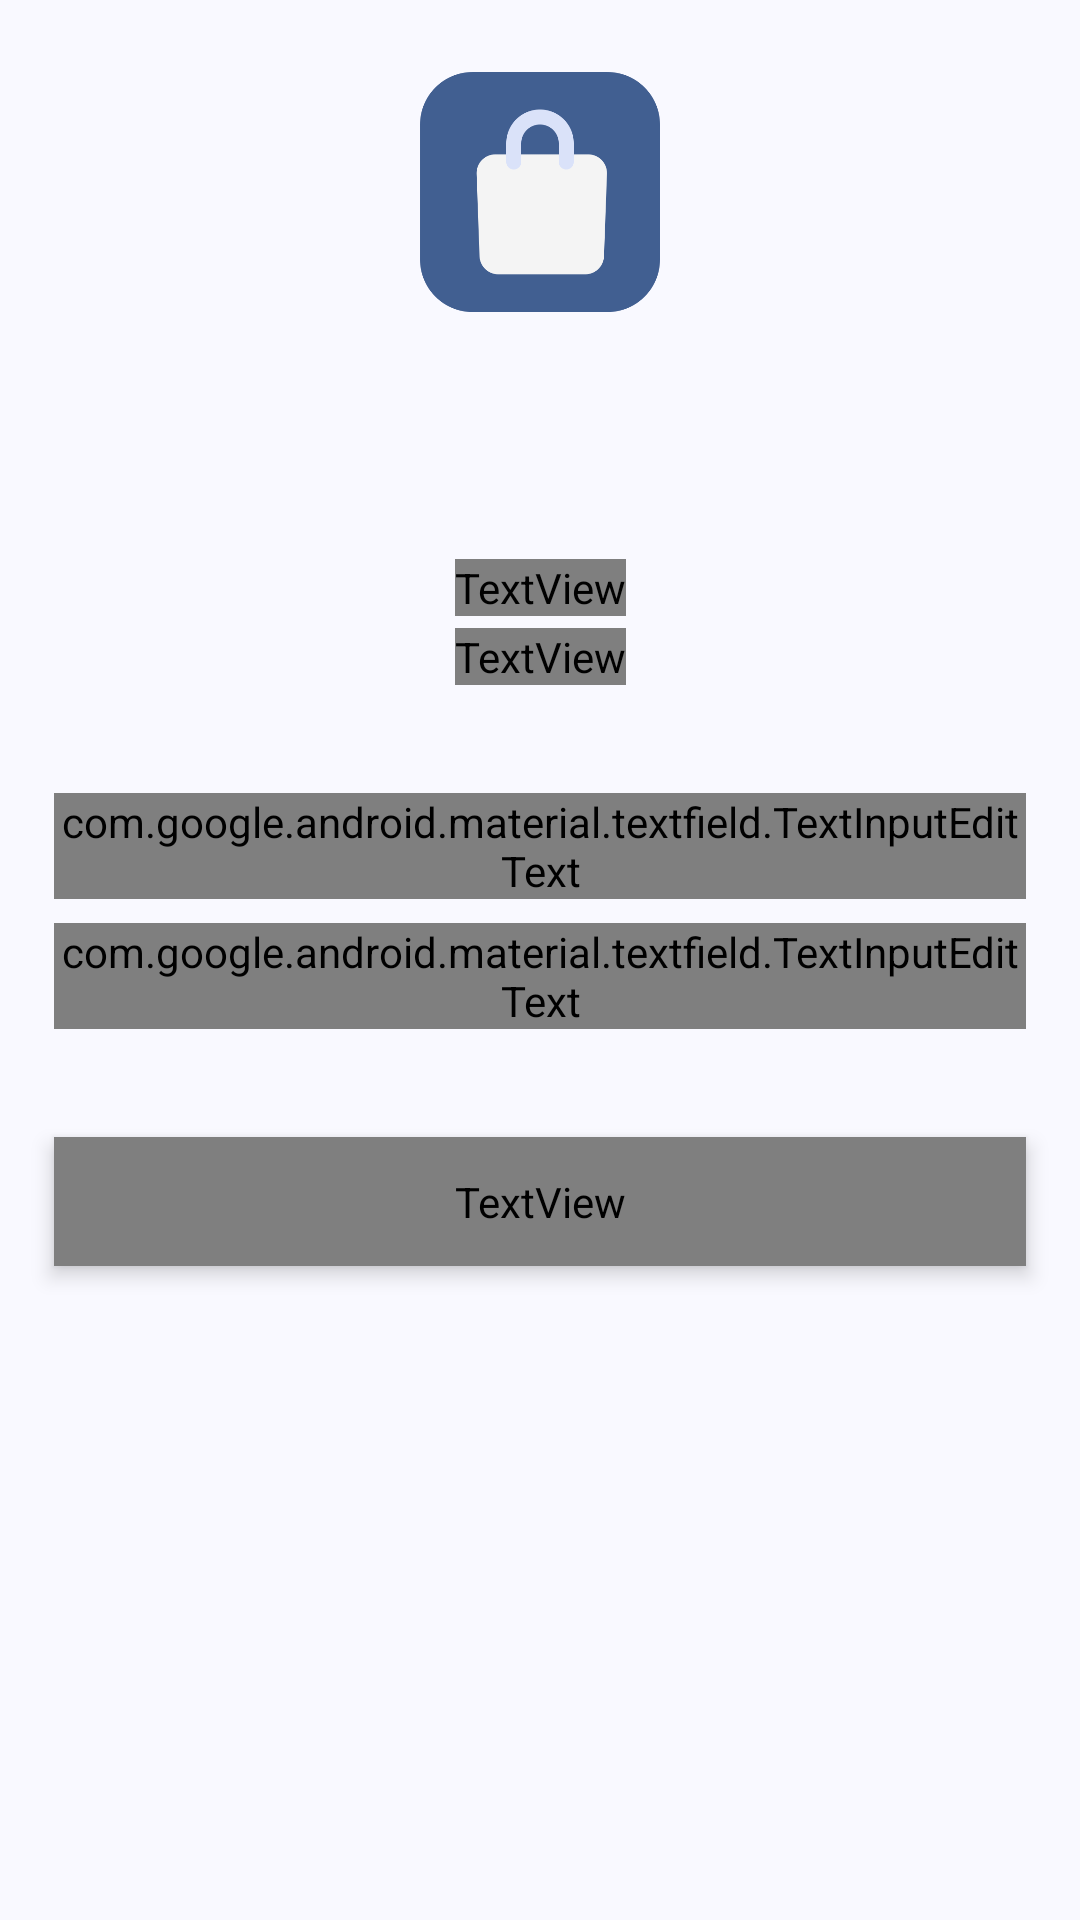

This screen was rendered from an Android layout file. Write that file and the resources it references.
<!-- AndroidManifest.xml: application theme Theme.FakeStore -->
<!-- res/layout/fragment_login.xml -->
<?xml version="1.0" encoding="utf-8"?>
<androidx.constraintlayout.widget.ConstraintLayout xmlns:android="http://schemas.android.com/apk/res/android"
    xmlns:app="http://schemas.android.com/apk/res-auto"
    xmlns:tools="http://schemas.android.com/tools"
    android:layout_width="match_parent"
    android:layout_height="match_parent"
    tools:context=".ui.auth.LoginFragment">

    <ImageView
        android:id="@+id/iv_shop"
        android:layout_width="80dp"
        android:layout_height="80dp"
        android:layout_marginTop="@dimen/large_margin"
        android:src="@drawable/ic_shop"
        app:layout_constraintEnd_toEndOf="parent"
        app:layout_constraintStart_toStartOf="parent"
        app:layout_constraintTop_toTopOf="parent" />

    <TextView
        android:id="@+id/tv_greeting"
        style="@style/CustomFontTextViewSemiBold"
        android:layout_width="wrap_content"
        android:layout_height="wrap_content"
        android:text="@string/greeting_login"
        android:textSize="@dimen/text_heading_4"
        app:layout_constraintBottom_toBottomOf="parent"
        app:layout_constraintEnd_toEndOf="parent"
        app:layout_constraintStart_toStartOf="parent"
        app:layout_constraintTop_toTopOf="parent"
        app:layout_constraintVertical_bias="0.3" />

    <TextView
        android:id="@+id/tv_greeting_message"
        style="@style/CustomFontTextViewMedium"
        android:layout_width="wrap_content"
        android:layout_height="wrap_content"
        android:layout_marginTop="@dimen/extra_small_margin"
        android:text="@string/greeting_message_login"
        android:textColor="@color/md_theme_secondary"
        android:textSize="@dimen/text_regular"
        app:layout_constraintEnd_toEndOf="parent"
        app:layout_constraintStart_toStartOf="parent"
        app:layout_constraintTop_toBottomOf="@+id/tv_greeting" />

    <com.google.android.material.textfield.TextInputLayout
        android:id="@+id/til_username"
        style="@style/CustomTextInputLayoutColor"
        android:layout_width="0dp"
        android:layout_height="wrap_content"
        android:layout_marginHorizontal="@dimen/regular_margin"
        android:layout_marginTop="@dimen/xlarge_margin"
        app:hintEnabled="false"
        app:layout_constraintEnd_toEndOf="parent"
        app:layout_constraintStart_toStartOf="parent"
        app:layout_constraintTop_toBottomOf="@+id/tv_greeting_message">

        <com.google.android.material.textfield.TextInputEditText
            android:id="@+id/edt_username"
            style="@style/CustomFieldFont"
            android:layout_width="match_parent"
            android:layout_height="wrap_content"
            android:hint="@string/username"
            android:inputType="text"
            android:textSize="@dimen/text_regular" />
    </com.google.android.material.textfield.TextInputLayout>

    <com.google.android.material.textfield.TextInputLayout
        android:id="@+id/til_password"
        style="@style/CustomTextInputLayoutColor"
        android:layout_width="0dp"
        android:layout_height="wrap_content"
        android:layout_marginHorizontal="@dimen/regular_margin"
        android:layout_marginTop="@dimen/small_margin"
        app:hintEnabled="false"
        app:layout_constraintEnd_toEndOf="parent"
        app:layout_constraintStart_toStartOf="parent"
        app:layout_constraintTop_toBottomOf="@+id/til_username">

        <com.google.android.material.textfield.TextInputEditText
            android:id="@+id/edt_password"
            style="@style/CustomFieldFont"
            android:layout_width="match_parent"
            android:layout_height="wrap_content"
            android:hint="@string/password"
            android:inputType="textPassword"
            android:textSize="@dimen/text_regular" />
    </com.google.android.material.textfield.TextInputLayout>

    <TextView
        android:id="@+id/tv_login"
        style="@style/CustomFontTextViewMedium"
        android:layout_width="match_parent"
        android:layout_height="wrap_content"
        android:layout_marginHorizontal="@dimen/regular_margin"
        android:layout_marginTop="@dimen/xlarge_margin"
        android:background="@drawable/bg_round_5_primary"
        android:elevation="4dp"
        android:foreground="?selectableItemBackground"
        android:gravity="center"
        android:paddingVertical="@dimen/medium_margin"
        android:text="@string/login"
        android:textColor="@color/white"
        app:layout_constraintEnd_toEndOf="parent"
        app:layout_constraintStart_toStartOf="parent"
        app:layout_constraintTop_toBottomOf="@+id/til_password" />

    <ProgressBar
        android:id="@+id/progress_bar"
        style="?android:attr/progressBarStyle"
        android:layout_width="wrap_content"
        android:layout_height="wrap_content"
        android:elevation="8dp"
        android:indeterminate="true"
        android:indeterminateTint="@color/md_theme_primary"
        android:indeterminateTintMode="src_atop"
        android:visibility="gone"
        app:layout_constraintBottom_toBottomOf="parent"
        app:layout_constraintEnd_toEndOf="parent"
        app:layout_constraintStart_toStartOf="parent"
        app:layout_constraintTop_toTopOf="parent" />

</androidx.constraintlayout.widget.ConstraintLayout>
<!-- resources referenced by this layout -->
<resources>
  <color name="md_theme_primary">#415F91</color>
  <color name="md_theme_secondary">#565F71</color>
  <color name="white">#FFFFFFFF</color>
  <dimen name="extra_small_margin">4dp</dimen>
  <dimen name="large_margin">24dp</dimen>
  <dimen name="medium_margin">12dp</dimen>
  <dimen name="regular_margin">18dp</dimen>
  <dimen name="small_margin">8dp</dimen>
  <dimen name="text_heading_4">20sp</dimen>
  <dimen name="text_regular">14sp</dimen>
  <dimen name="xlarge_margin">36dp</dimen>
  <string name="greeting_login">Hello Again 👋🏻</string>
  <string name="greeting_message_login">Welcome back, you\'ve been missed!</string>
  <string name="login">Login</string>
  <string name="password">Password</string>
  <string name="username">Username</string>
  <style name="CustomFieldFont" parent="CustomFontTextViewLight">
          <item name="android:textColorHint">@color/black</item>
          <item name="android:textColor">@color/black</item>
      </style>
  <style name="CustomTextInputLayoutColor" parent="Widget.MaterialComponents.TextInputLayout.OutlinedBox">
          <item name="boxStrokeColor">@color/box_stroke_line_color</item>
      </style>
  <style name="Theme.FakeStore" parent="Base.Theme.FakeStore" />
  <color name="black">#FF000000</color>
  <color name="md_theme_onPrimary">#FFFFFF</color>
  <color name="md_theme_primaryContainer">#D6E3FF</color>
  <color name="md_theme_onPrimaryContainer">#001B3E</color>
  <color name="md_theme_onSecondary">#FFFFFF</color>
  <color name="md_theme_secondaryContainer">#DAE2F9</color>
  <color name="md_theme_onSecondaryContainer">#131C2B</color>
  <color name="md_theme_tertiary">#405F90</color>
  <color name="md_theme_onTertiary">#FFFFFF</color>
  <color name="md_theme_tertiaryContainer">#D6E3FF</color>
  <color name="md_theme_onTertiaryContainer">#001B3E</color>
  <color name="md_theme_error">#BA1A1A</color>
  <color name="md_theme_onError">#FFFFFF</color>
  <color name="md_theme_errorContainer">#FFDAD6</color>
  <color name="md_theme_onErrorContainer">#410002</color>
  <color name="md_theme_background">#F9F9FF</color>
  <color name="md_theme_onBackground">#191C20</color>
  <color name="md_theme_surface">#F9F9FF</color>
  <color name="md_theme_onSurface">#191C20</color>
  <color name="md_theme_surfaceVariant">#E0E2EC</color>
  <color name="md_theme_onSurfaceVariant">#44474E</color>
  <color name="md_theme_outline">#74777F</color>
  <color name="md_theme_outlineVariant">#C4C6D0</color>
  <color name="md_theme_inverseSurface">#2E3036</color>
  <color name="md_theme_inverseOnSurface">#F0F0F7</color>
  <color name="md_theme_inversePrimary">#AAC7FF</color>
  <color name="md_theme_primaryFixed">#D6E3FF</color>
  <color name="md_theme_onPrimaryFixed">#001B3E</color>
  <color name="md_theme_primaryFixedDim">#AAC7FF</color>
  <color name="md_theme_onPrimaryFixedVariant">#284777</color>
  <color name="md_theme_secondaryFixed">#DAE2F9</color>
  <color name="md_theme_onSecondaryFixed">#131C2B</color>
  <color name="md_theme_secondaryFixedDim">#BEC6DC</color>
  <color name="md_theme_onSecondaryFixedVariant">#3E4759</color>
  <color name="md_theme_tertiaryFixed">#D6E3FF</color>
  <color name="md_theme_onTertiaryFixed">#001B3E</color>
  <color name="md_theme_tertiaryFixedDim">#AAC7FF</color>
  <color name="md_theme_onTertiaryFixedVariant">#274777</color>
  <color name="md_theme_surfaceDim">#D9D9E0</color>
  <color name="md_theme_surfaceBright">#F9F9FF</color>
  <color name="md_theme_surfaceContainerLowest">#FFFFFF</color>
  <color name="md_theme_surfaceContainerLow">#F3F3FA</color>
  <color name="md_theme_surfaceContainer">#EDEDF4</color>
  <color name="md_theme_surfaceContainerHigh">#E7E8EE</color>
  <color name="md_theme_surfaceContainerHighest">#E2E2E9</color>
</resources>
